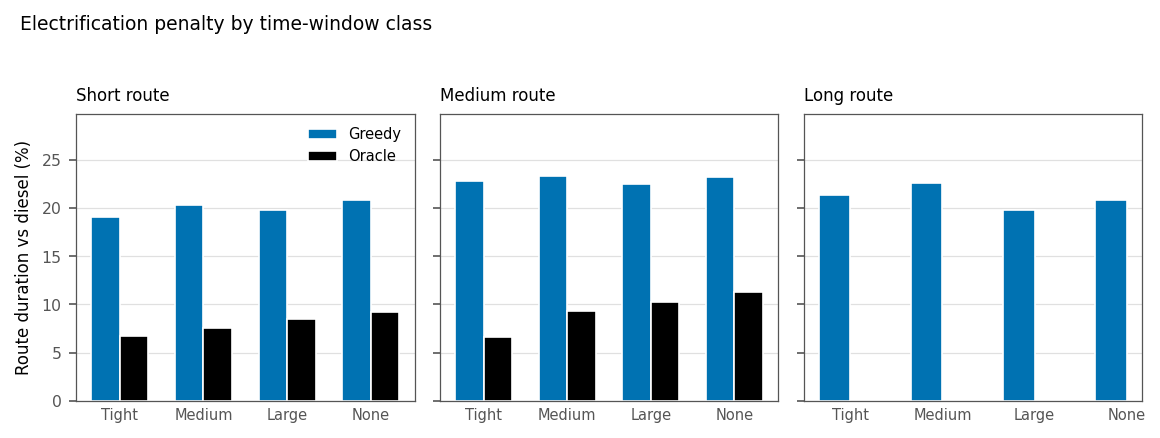

Values plotted in this chart, from the file beside it:
route, tw, n_oracle, n_greedy, pen_greedy_%, pen_oracle_%, pen_oracle_objective_%, delta_ev, delta_diesel, diesel_break_h
short, tight, 20, 19, 19.12, 6.67, 6.30, 0.00, 0.10, 1.41
short, medium, 20, 19, 20.35, 7.59, 7.59, 0.00, 0.00, 1.35
short, large, 20, 17, 19.76, 8.46, 8.46, 0.00, 0.00, 1.16
short, none, 20, 18, 20.82, 9.20, 9.20, 0.00, 0.00, 1.09
medium, tight, 20, 15, 22.80, 6.59, 6.27, 0.35, 0.45, 3.90
medium, medium, 20, 19, 23.29, 9.33, 7.42, 0.00, 0.95, 3.29
medium, large, 20, 17, 22.50, 10.24, 9.74, 0.00, 0.25, 2.82
medium, none, 20, 18, 23.17, 11.28, 11.28, 0.00, 0.00, 2.74
long, tight, 0, 18, 21.36, , , , , 
long, medium, 0, 14, 22.55, , , , , 
long, large, 0, 19, 19.79, , , , , 
long, none, 0, 16, 20.80, , , , , 
